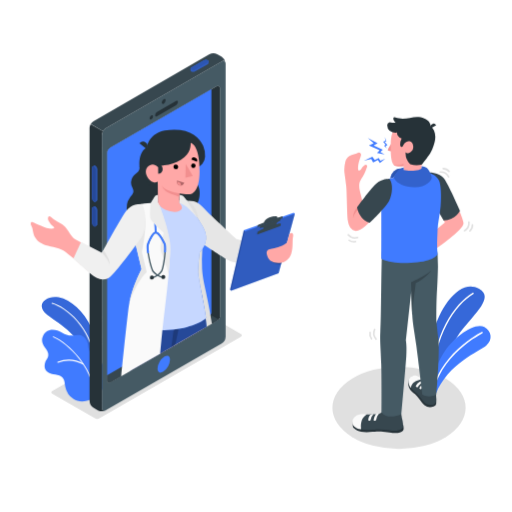
t = 0.00 s
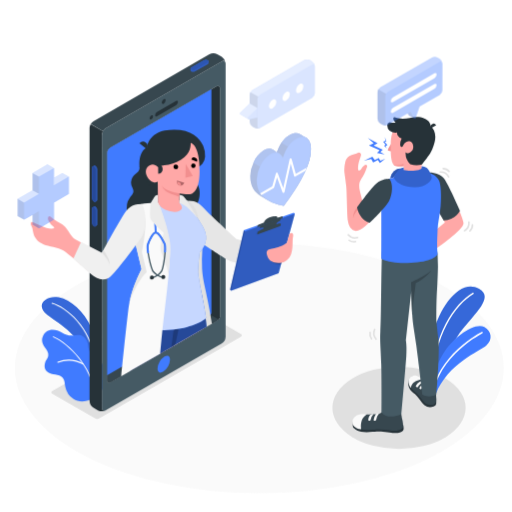
t = 0.67 s
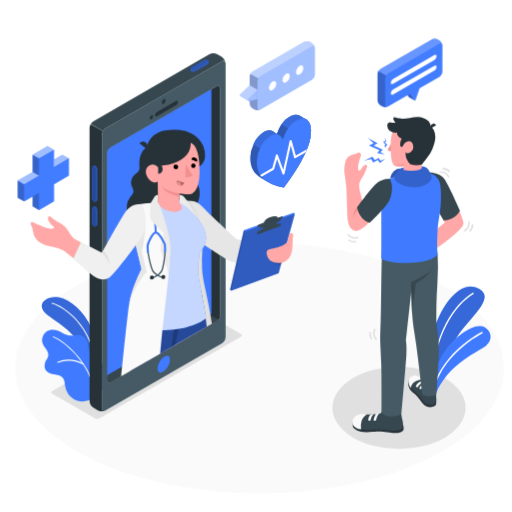
t = 1.33 s
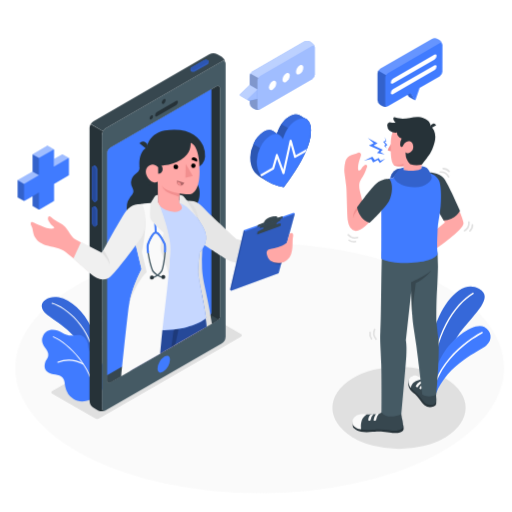
t = 2.00 s
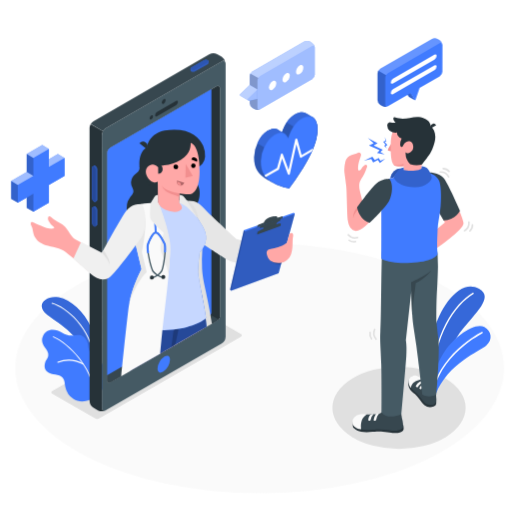
t = 2.67 s
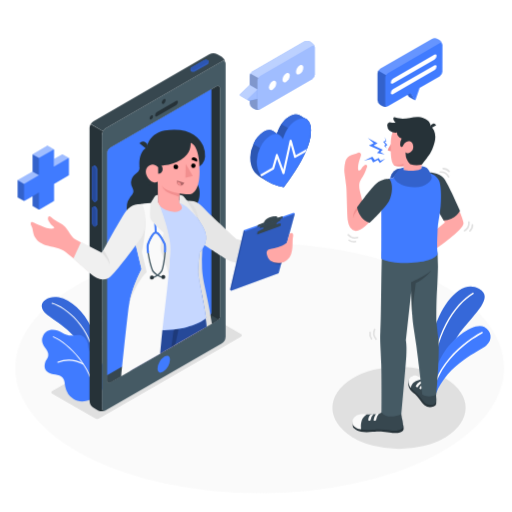
t = 3.33 s

The animated SVG that drew these frames (rendered in a browser with its animation timeline set to each time). Animation: 3 CSS @keyframes rules; one cycle of 4.00 s, repeats indefinitely.

<svg class="animated" id="freepik_stories-online-doctor" xmlns="http://www.w3.org/2000/svg" viewBox="0 0 500 500" version="1.1" xmlns:xlink="http://www.w3.org/1999/xlink" xmlns:svgjs="http://svgjs.com/svgjs"><style>svg#freepik_stories-online-doctor:not(.animated) .animable {opacity: 0;}svg#freepik_stories-online-doctor.animated #freepik--Floor--inject-7 {animation: 1s 1 forwards cubic-bezier(.36,-0.01,.5,1.38) slideLeft;animation-delay: 0s;}svg#freepik_stories-online-doctor.animated #freepik--Icons--inject-7 {animation: 2s 1 forwards cubic-bezier(.36,-0.01,.5,1.38) slideUp,1.5s Infinite  linear heartbeat;animation-delay: 0s,2s;}svg#freepik_stories-online-doctor.animated #freepik--speech-bubbles--inject-7 {animation: 2s 1 forwards cubic-bezier(.36,-0.01,.5,1.38) slideUp;animation-delay: 0s;}            @keyframes slideLeft {                0% {                    opacity: 0;                    transform: translateX(-30px);                }                100% {                    opacity: 1;                    transform: translateX(0);                }            }                    @keyframes slideUp {                0% {                    opacity: 0;                    transform: translateY(30px);                }                100% {                    opacity: 1;                    transform: inherit;                }            }                    @keyframes heartbeat {                0% {                    transform: scale(1);                }                10% {                    transform: scale(1.1);                }                30% {                    transform: scale(1);                }                40% {                    transform: scale(1);                }                50% {                    transform: scale(1.1);                }                60% {                    transform: scale(1);                }                100% {                    transform: scale(1);                }            }        </style><g id="freepik--Floor--inject-7" class="animable animator-active" style="transform-origin: 253.55px 359.49px;"><ellipse id="freepik--floor--inject-7" cx="253.55" cy="359.49" rx="238.68" ry="122.19" style="fill: rgb(250, 250, 250); transform-origin: 253.55px 359.49px;" class="animable"></ellipse></g><g id="freepik--Shadows--inject-7" class="animable" style="transform-origin: 252.36px 369.95px;"><ellipse id="freepik--Shadow--inject-7" cx="389.62" cy="398.2" rx="65.03" ry="40.17" style="fill: rgb(224, 224, 224); transform-origin: 389.62px 398.2px;" class="animable"></ellipse><path id="freepik--shadow--inject-7" d="M235.25,326.12l-41.67-24.05a4.9,4.9,0,0,0-4.47,0L51,381.82a1.36,1.36,0,0,0,0,2.58l41.66,24.06a5,5,0,0,0,4.47,0l12.31-7.11L222.93,336l12.33-7.25A1.38,1.38,0,0,0,235.25,326.12Z" style="fill: rgb(224, 224, 224); transform-origin: 143.144px 355.259px;" class="animable"></path></g><g id="freepik--Plants--inject-7" class="animable" style="transform-origin: 259.922px 335.838px;"><g id="freepik--plants--inject-7" class="animable" style="transform-origin: 447.622px 332.217px;"><path d="M422.57,383.26l-6.44-3.42s.63-31.44,7.15-55.79c6.68-24.93,26.12-52.47,44.49-42.15s-14.28,31.53-24.1,52S422.57,383.26,422.57,383.26Z" style="fill: rgb(64, 123, 255); transform-origin: 444.704px 331.467px;" id="eleloqo8yvk1q" class="animable"></path><g id="el7pukxx7w99o"><path d="M422.57,383.26l-6.44-3.42s.63-31.44,7.15-55.79c6.68-24.93,26.12-52.47,44.49-42.15s-14.28,31.53-24.1,52S422.57,383.26,422.57,383.26Z" style="opacity: 0.15; transform-origin: 444.704px 331.467px;" class="animable"></path></g><path d="M421.72,375.8h0a.65.65,0,0,1-.63-.67c1.38-48.79,22.71-78.58,40.56-89.26a.65.65,0,0,1,.67,1.12c-17.57,10.51-38.56,39.91-39.93,88.17A.65.65,0,0,1,421.72,375.8Z" style="fill: rgb(255, 255, 255); transform-origin: 441.864px 330.789px;" id="elestqovek6z" class="animable"></path><path d="M425.48,384.76l-5.75-2.95s.71-15.44,12.54-35.56c10.5-17.87,31.78-31.87,40.72-26.88,6.94,3.86,8.54,12.32,1.89,17.95S437.53,354.76,425.48,384.76Z" style="fill: rgb(64, 123, 255); transform-origin: 449.422px 351.555px;" id="eleb9l0vyme2b" class="animable"></path><path d="M423.17,379.83c1,.2,1.35-2.27,1.55-2.9.38-1.18.78-2.34,1.22-3.5a69.71,69.71,0,0,1,2.93-6.62A79.49,79.49,0,0,1,436.22,355a95.07,95.07,0,0,1,8.51-9.86,111.82,111.82,0,0,1,8.7-7.88c2.54-2.08,5.18-4.05,7.89-5.9,2-1.36,4-2.66,6.09-3.88,1.09-.64,2.18-1.27,3.31-1.85l.32-.16a.75.75,0,0,0-.66-1.35c-.7.34-1.37.72-2,1.1-1.76,1-3.48,2-5.17,3.12q-3.76,2.43-7.34,5.14-4.44,3.36-8.53,7.13a100.37,100.37,0,0,0-8.76,9.1,85.87,85.87,0,0,0-8,11.05,73.71,73.71,0,0,0-6.3,13q-.47,1.31-.9,2.61a7.68,7.68,0,0,0-.75,2.76.83.83,0,0,0,.51.7Z" style="fill: rgb(255, 255, 255); transform-origin: 447.046px 351.943px;" id="el7g5asvnv72w" class="animable"></path></g><g id="freepik--plants--inject-7" class="animable" style="transform-origin: 72.1801px 340.946px;"><path d="M96.84,355.84S97,336.23,89.29,320s-19.77-27.21-32-29.72-23.51,7.59-11.31,17,34.61,20.3,41.77,50.78Z" style="fill: rgb(64, 123, 255); transform-origin: 68.7853px 323.976px;" id="elj9he1y1e6dk" class="animable"></path><g id="ellx3h2qck3b"><path d="M96.84,355.84S97,336.23,89.29,320s-19.77-27.21-32-29.72-23.51,7.59-11.31,17,34.61,20.3,41.77,50.78Z" style="opacity: 0.15; transform-origin: 68.7853px 323.976px;" class="animable"></path></g><path d="M91.74,352.45a.5.5,0,0,1-.5-.47c-1.88-31.39-27.74-51.8-40.52-55.28a.5.5,0,0,1-.35-.61.51.51,0,0,1,.62-.36c13,3.55,39.34,24.3,41.25,56.19a.52.52,0,0,1-.47.53Z" style="fill: rgb(255, 255, 255); transform-origin: 71.2967px 324.082px;" id="el8rvv692ogai" class="animable"></path><path d="M98.42,382.76a24.09,24.09,0,0,0,4-22.5A18.62,18.62,0,0,0,99,354c-1.23-1.45-3-2.2-4.44-3.41-3.1-2.57-6.7-5.3-7.82-9.38-.9-3.25-.71-6.33-2.51-9.38a9.46,9.46,0,0,0-4.78-4.2c-2.65-1-5.57-.34-8.37,0-4,.45-7-.93-10.46-2.77-3.81-2-8.26-3.58-12.39-2.35a10,10,0,0,0-6.4,13.41c.92,2.24,2.62,4.06,3.87,6.14s1.91,4.46,1,6.73c-.7,1.68-2,3-2.52,4.71C42.7,358,43.53,362,48,364.32c4.67,2.39,12,.59,14.34,6.46.88,2.23.91,4.7,1.39,7.05a19,19,0,0,0,7.69,11.68c5.37,3.73,12.66,2.82,18.23.22A24.52,24.52,0,0,0,98.42,382.76Z" style="fill: rgb(64, 123, 255); transform-origin: 72.3502px 357.039px;" id="ellk7qnvedvyk" class="animable"></path><path d="M56.32,354.36a.51.51,0,0,0,.32-.05A28.61,28.61,0,0,1,81,356.07a.54.54,0,0,0,.73-.22.53.53,0,0,0-.21-.73,29.67,29.67,0,0,0-25.29-1.78.54.54,0,0,0,.14,1Z" style="fill: rgb(255, 255, 255); transform-origin: 68.8747px 353.727px;" id="elzx367nltw08" class="animable"></path><path d="M91.24,382.93a.5.5,0,0,1-.51-.48c-.93-22.6-23.62-46.5-38.83-53a.5.5,0,0,1-.27-.66.51.51,0,0,1,.67-.26c15.45,6.62,38.49,30.92,39.44,53.9a.51.51,0,0,1-.49.53Z" style="fill: rgb(255, 255, 255); transform-origin: 71.6649px 355.724px;" id="elfslzkldgecj" class="animable"></path></g></g><g id="freepik--Device--inject-7" class="animable" style="transform-origin: 158.932px 226.879px;"><g id="freepik--Mobile--inject-7" class="animable" style="transform-origin: 153.865px 226.879px;"><path d="M216.48,60,103.3,125.32A8.47,8.47,0,0,0,99.47,132V398.53c0,2.44,1.72,3.43,3.83,2.2l113.18-65.34a8.51,8.51,0,0,0,3.83-6.64V62.18C220.31,59.74,218.59,58.74,216.48,60ZM214.8,309c0,2.09-1.47,3.42-3.28,4.46L107.88,373.32c-1.8,1-3.28.2-3.28-1.9V149.77h0a6.52,6.52,0,0,1,3.27-5.65L211.51,84.25a2.19,2.19,0,0,1,3.29,1.89h0Z" style="fill: rgb(69, 90, 100); transform-origin: 159.89px 230.356px;" id="elwk7pjghopkn" class="animable"></path><path d="M214.8,309c0,2.09-1.47,3.42-3.28,4.46L107.88,373.32c-1.8,1-3.28.2-3.28-1.9V149.77h0a6.52,6.52,0,0,1,3.27-5.65L211.51,84.25a2.19,2.19,0,0,1,3.29,1.89h0Z" style="fill: rgb(38, 50, 56); transform-origin: 159.7px 228.851px;" id="eltv09f64xtv" class="animable"></path><path d="M107.88,373.32l103.64-59.84a9.4,9.4,0,0,0,2-1.45L104.6,250.69V371.42C104.6,373.52,106.08,374.36,107.88,373.32Z" style="fill: rgb(55, 71, 79); transform-origin: 159.06px 312.228px;" id="el62gvrf8soli" class="animable"></path><path d="M206.41,305.11V87.2l-98.54,56.92a6.52,6.52,0,0,0-3.27,5.65V366.46l98.53-56.89C204.94,308.53,206.41,307.2,206.41,305.11Z" style="fill: rgb(64, 123, 255); transform-origin: 155.505px 226.83px;" id="el9908wxc1tz" class="animable"></path><path d="M102.82,401a8.57,8.57,0,0,1-7.18-.24l-4.38-2.53a8.44,8.44,0,0,1-3.84-6.63V125a7.34,7.34,0,0,1,.66-2.86c.14-.31.29-.61.46-.92a0,0,0,0,0,0,0l12,7h0a11.13,11.13,0,0,0-.66,1.4,7.08,7.08,0,0,0-.47,2.37V398.53C99.47,400.78,100.93,401.8,102.82,401Z" style="fill: rgb(38, 50, 56); transform-origin: 95.12px 261.447px;" id="elchqlmvfz7nh" class="animable"></path><path d="M163.27,347.3h0c2.45,0,2.71,2.75,2.71,3.93a15.31,15.31,0,0,1-6.83,11.82,5.43,5.43,0,0,1-2.64.84c-2.45,0-2.71-2.75-2.71-3.93a15.36,15.36,0,0,1,6.82-11.83,5.58,5.58,0,0,1,2.65-.83" style="fill: rgb(64, 123, 255); transform-origin: 159.89px 355.595px;" id="elkc9nonnae5" class="animable"></path><path d="M159.81,96.91c1-.6,1.87-.12,1.87,1.08a4.15,4.15,0,0,1-1.87,3.24c-1,.59-1.88.11-1.88-1.08A4.11,4.11,0,0,1,159.81,96.91Z" style="fill: rgb(38, 50, 56); transform-origin: 159.805px 99.0669px;" id="el2a0mgez7bdv" class="animable"></path><path d="M147.73,112.7c.92-.53,1.66-.1,1.66,1a3.65,3.65,0,0,1-1.66,2.87c-.92.53-1.66.1-1.66-1A3.67,3.67,0,0,1,147.73,112.7Z" style="fill: rgb(38, 50, 56); transform-origin: 147.73px 114.635px;" id="elbfxx40jje4r" class="animable"></path><path d="M153.28,109.42l18.59-10.73c1-.59,1.84-.17,1.84.93a4,4,0,0,1-1.84,3.06l-18.59,10.73c-1,.59-1.84.17-1.84-.93A4,4,0,0,1,153.28,109.42Z" style="fill: rgb(38, 50, 56); transform-origin: 162.575px 106.05px;" id="el52wy1unm7of" class="animable"></path><path d="M220.27,61.57c-.28-2-1.87-2.71-3.78-1.6l-113.2,65.35a7.69,7.69,0,0,0-2.7,2.86l-12-7a7.81,7.81,0,0,1,2.71-2.84L204.43,53a8.47,8.47,0,0,1,7.66,0l4.4,2.52A8.62,8.62,0,0,1,220.27,61.57Z" style="fill: rgb(55, 71, 79); transform-origin: 154.43px 90.1323px;" id="elrr61g6laror" class="animable"></path><g id="freepik--device--inject-7" class="animable" style="transform-origin: 194.793px 64.2918px;"><g id="freepik--mobile--inject-7" class="animable" style="transform-origin: 194.793px 64.2918px;"><path d="M190.58,69.66a4.21,4.21,0,0,1-3.83.07,1.21,1.21,0,0,1-.73-1c0-.28,0-1.32,0-1.61a1.46,1.46,0,0,1,.86-1.15l12.13-7a4.26,4.26,0,0,1,3.84-.07,1.24,1.24,0,0,1,.72,1c0,.29,0,1.37,0,1.65a1.47,1.47,0,0,1-.86,1.16Z" style="fill: rgb(64, 123, 255); transform-origin: 194.795px 64.3168px;" id="elpovjdwiw09" class="animable"></path><g id="elscr97qwg2ml"><path d="M190.58,69.66a4.21,4.21,0,0,1-3.83.07,1.21,1.21,0,0,1-.73-1c0-.28,0-1.32,0-1.61a1.46,1.46,0,0,1,.86-1.15l12.13-7a4.26,4.26,0,0,1,3.84-.07,1.24,1.24,0,0,1,.72,1c0,.29,0,1.37,0,1.65a1.47,1.47,0,0,1-.86,1.16Z" style="opacity: 0.25; transform-origin: 194.795px 64.3168px;" class="animable"></path></g><path d="M190.58,68.07l12.13-7c1.1-.64,1.15-1.63.13-2.22a4.26,4.26,0,0,0-3.84.07l-12.13,7c-1.09.63-1.15,1.62-.12,2.21A4.24,4.24,0,0,0,190.58,68.07Z" style="fill: rgb(64, 123, 255); transform-origin: 194.793px 63.4923px;" id="elo40qdj7dqqe" class="animable"></path><g id="el3c8rgd91zou"><path d="M190.58,68.07l12.13-7c1.1-.64,1.15-1.63.13-2.22a4.26,4.26,0,0,0-3.84.07l-12.13,7c-1.09.63-1.15,1.62-.12,2.21A4.24,4.24,0,0,0,190.58,68.07Z" style="opacity: 0.3; transform-origin: 194.793px 63.4923px;" class="animable"></path></g></g></g><g id="freepik--device--inject-7" class="animable" style="transform-origin: 92.46px 191.41px;"><g id="freepik--mobile--inject-7" class="animable" style="transform-origin: 92.46px 191.41px;"><path d="M95,165.17a4.22,4.22,0,0,0-1.86-3.35,1.22,1.22,0,0,0-1.27-.11c-.23.14-1.15.65-1.39.8a1.46,1.46,0,0,0-.57,1.32v29.72a4.24,4.24,0,0,0,1.85,3.35A1.27,1.27,0,0,0,93,197c.26-.13,1.19-.67,1.44-.82a1.46,1.46,0,0,0,.57-1.32Z" style="fill: rgb(64, 123, 255); transform-origin: 92.46px 179.349px;" id="elm211vp069dj" class="animable"></path><g id="elelatmqyaaf"><path d="M95,165.17a4.22,4.22,0,0,0-1.86-3.35,1.22,1.22,0,0,0-1.27-.11c-.23.14-1.15.65-1.39.8a1.46,1.46,0,0,0-.57,1.32v29.72a4.24,4.24,0,0,0,1.85,3.35A1.27,1.27,0,0,0,93,197c.26-.13,1.19-.67,1.44-.82a1.46,1.46,0,0,0,.57-1.32Z" style="opacity: 0.3; transform-origin: 92.46px 179.349px;" class="animable"></path></g><path d="M93.62,166v29.72c0,1.26-.83,1.8-1.86,1.21a4.24,4.24,0,0,1-1.85-3.35V163.83c0-1.27.83-1.81,1.85-1.22A4.24,4.24,0,0,1,93.62,166Z" style="fill: rgb(64, 123, 255); transform-origin: 91.765px 179.77px;" id="el0prj2536vonc" class="animable"></path><g id="ela9cd4239oh"><path d="M93.62,166v29.72c0,1.26-.83,1.8-1.86,1.21a4.24,4.24,0,0,1-1.85-3.35V163.83c0-1.27.83-1.81,1.85-1.22A4.24,4.24,0,0,1,93.62,166Z" style="opacity: 0.4; transform-origin: 91.765px 179.77px;" class="animable"></path></g><path d="M95,205a4.22,4.22,0,0,0-1.86-3.35,1.22,1.22,0,0,0-1.27-.11c-.23.14-1.15.65-1.39.8a1.46,1.46,0,0,0-.57,1.32v14A4.24,4.24,0,0,0,91.76,221a1.22,1.22,0,0,0,1.23.13c.26-.13,1.19-.67,1.44-.82A1.45,1.45,0,0,0,95,219Z" style="fill: rgb(64, 123, 255); transform-origin: 92.4548px 211.325px;" id="el7i25ncjd5dt" class="animable"></path><g id="el3l0q9rodspi"><path d="M95,205a4.22,4.22,0,0,0-1.86-3.35,1.22,1.22,0,0,0-1.27-.11c-.23.14-1.15.65-1.39.8a1.46,1.46,0,0,0-.57,1.32v14A4.24,4.24,0,0,0,91.76,221a1.22,1.22,0,0,0,1.23.13c.26-.13,1.19-.67,1.44-.82A1.45,1.45,0,0,0,95,219Z" style="opacity: 0.3; transform-origin: 92.4548px 211.325px;" class="animable"></path></g><path d="M93.62,205.75v14c0,1.26-.83,1.81-1.86,1.21a4.24,4.24,0,0,1-1.85-3.35v-14c0-1.26.83-1.81,1.85-1.22A4.26,4.26,0,0,1,93.62,205.75Z" style="fill: rgb(64, 123, 255); transform-origin: 91.765px 211.678px;" id="elmos1mb082br" class="animable"></path><g id="elkil8nf8mdg"><path d="M93.62,205.75v14c0,1.26-.83,1.81-1.86,1.21a4.24,4.24,0,0,1-1.85-3.35v-14c0-1.26.83-1.81,1.85-1.22A4.26,4.26,0,0,1,93.62,205.75Z" style="opacity: 0.4; transform-origin: 91.765px 211.678px;" class="animable"></path></g></g></g></g><g id="freepik--Doctor--inject-7" class="animable" style="transform-origin: 158.932px 246.968px;"><path d="M128.14,180.19a10.5,10.5,0,0,0,.4,1.43c.65,1.76,1.82,3.42,1.72,5.3-.11,2.12-1.78,3.76-3.06,5.45a17.58,17.58,0,0,0-2.66,15.8,34.78,34.78,0,0,0,5.06,9l4.83,6.85a16.46,16.46,0,0,0,5.46,4.61,31.34,31.34,0,0,0,13.54,4,36,36,0,0,0,22.16-5.81c6.95-4.6,3.89-16.4,11-20.71,8.6-5.2,12.7-23.26,2.16-30.8,0,0,1.7-11.06-1.42-13.88a19.36,19.36,0,0,0-11-4.46c-5.58-.58-11.17.51-16.74.49a131.19,131.19,0,0,0-17.15,1.07c-2,.27-4.82,1-5.9,2.95a4.38,4.38,0,0,0-.24,2.41,5.57,5.57,0,0,1-1.3,3.51c-1.24,1.5-3,2.51-4.32,3.92A10.22,10.22,0,0,0,128.14,180.19Z" style="fill: rgb(38, 50, 56); transform-origin: 159.378px 194.756px;" id="ela5ap9cgerwi" class="animable"></path><path d="M183.64,196.15c9,.25,10.17,2.17,18.23,10.15,6.7,6.63,28.9,27.12,28.9,27.12l26.6,7.08-6.28,16.23s-6-.25-18-.26c-7.37,0-9.93-1.65-17.35-6.6-3.78-2.53-25.11-16.49-25.11-16.49Z" style="fill: rgb(230, 230, 230); transform-origin: 220.505px 226.44px;" id="el3kr4r4e02gk" class="animable"></path><polygon points="286.8 207.68 238.05 224.86 224.61 282.86 225.7 284.02 272.05 266.73 287.88 208.84 286.8 207.68" style="fill: rgb(64, 123, 255); transform-origin: 256.245px 245.85px;" id="elrn2xgelv93e" class="animable"></polygon><g id="els4p23qeu9gh"><polygon points="239.13 226.02 225.7 284.02 224.61 282.86 238.05 224.86 239.13 226.02" style="opacity: 0.35; transform-origin: 231.87px 254.44px;" class="animable"></polygon></g><g id="elfelj5bb2w4d"><polygon points="287.88 208.84 239.13 226.02 225.7 284.02 272.05 266.73 287.88 208.84" style="opacity: 0.25; transform-origin: 256.79px 246.43px;" class="animable"></polygon></g><g id="eljjnj6r8dxv8"><g style="opacity: 0.2; transform-origin: 270.055px 256.487px;" class="animable"><path d="M264.8,254.93c.45,1.14,4.19,3.65,9.6,3.2l.91-3.34Z" id="elsexmabywpli" class="animable" style="transform-origin: 270.055px 256.487px;"></path></g></g><g id="eltzxzi2c3v8d"><g style="opacity: 0.1; transform-origin: 262.051px 223.509px;" class="animable"><path d="M273.2,220.72l.4-1.95c.22-1.07-2.64-.51-6.39,1.26l-8.8,2.66c-3.75,1.77-7.29,3.09-7.52,4.16l-.4,1.94Z" id="el5q1ktnouqn7" class="animable" style="transform-origin: 262.051px 223.509px;"></path></g></g><path d="M276.1,211.92c.14-.67-1-.53-2.53-.12l-2.81.95s1.15-2.82-5.5-1c-7.31,2-7.47,5.63-7.47,5.63a31.44,31.44,0,0,1-3.51,1.28c-2.43.79-2.69,1.26-2.89,1.94l-.36,1.23,24.85-8.74S276,212.59,276.1,211.92Z" style="fill: rgb(55, 71, 79); transform-origin: 263.571px 216.484px;" id="eld7ykupkz4md" class="animable"></path><path d="M273.48,215.65c-2.3,1-3.25,1.55-3.6,3.21-.39,1.89-.47,2.68-.47,2.68l-12.94,5.1s.7-2.79.87-3.72-1.54-.93-3.78.1l.53-2.32,20.13-7.47Z" style="fill: rgb(55, 71, 79); transform-origin: 263.89px 219.935px;" id="elsdn1pka11hk" class="animable"></path><path d="M273.86,220.75s.19-.87.41-1.95-2.64-.51-6.39,1.26l-8.8,2.66c-3.75,1.77-7.3,3.09-7.52,4.16l-.4,2Z" style="fill: rgb(55, 71, 79); transform-origin: 262.721px 223.566px;" id="elfdf6qxqio6" class="animable"></path><path d="M282.46,228.68s-1.73,6.36-2.19,8-8.44,5.29-12.43,5.79c-7.64.95-8.51,2.6-6.68,8,1.7,5,6.67,6.9,13.57,6.09,3.24-.38,7.71-3.25,9.47-8.26,2.24-6.4,1-13.23,1.93-17S284.4,226.45,282.46,228.68Z" style="fill: rgb(255, 168, 167); transform-origin: 273.334px 242.134px;" id="elpofb2m5wxke" class="animable"></path><path d="M206.92,316.14l-5.17,3-2.17,1.25-28.44,16.41L167.26,339l-6.55,3.78,2-20.41,3.82-39.52,0-.41.18-1.77,5-51.67,2.19-22.61.77-8.11.26-2.62.14,0a13.21,13.21,0,0,1,7.08,0,9.39,9.39,0,0,1,1.5.6c3,1.49,5,4.39,6.66,7.44a23.29,23.29,0,0,1,1.1,2.29,51.09,51.09,0,0,1,2.84,9.18h0c1.31,5.8,3,11.73,3.67,21.08a37.4,37.4,0,0,1-.38,7.2s0,0,0,0a160,160,0,0,0-.23,18.94C198.15,276.69,201.75,283.17,206.92,316.14Z" style="fill: rgb(224, 224, 224); transform-origin: 183.815px 268.978px;" id="ele96q36u3ba" class="animable"></path><path d="M199.58,320.37l-28.44,16.41L167.26,339l-6.55,3.78-4.51,2.6-27.38,15.8c.29-11,.42-22.93.16-34.2-.08-3.77-.11-7.62.05-11.56.52-13.68,3.12-28.35,12.44-43.79l.43-.78C143,277.38,153,281.62,162,282.62l1,.09c1.13.11,2.3.16,3.51.16h.76c7.61-.07,16.62-1.86,27-5.37,1,5.8,2,13.41,3.07,22.31q.72,6,1.46,12.79h0C199,315.13,199.31,317.72,199.58,320.37Z" style="fill: rgb(255, 168, 167); transform-origin: 164.2px 316.015px;" id="elhmon9tqj8l9" class="animable"></path><path d="M201.75,319.12l-2.17,1.25-28.44,16.41L167.26,339l-6.55,3.78-4.51,2.6-27.38,15.8-3,1.73c.15-11.84.25-23.44.24-30.72,0-6.77.15-12.79.52-18.13.73-10.54,2.25-18.47,4.79-24.47a129,129,0,0,1,10.54-18.85s2.5,8.44,21.2,9.77h.12q1.65.12,3.48.15l1.42,0c23.28,0,25.85-5.87,25.85-5.87A244.28,244.28,0,0,1,199.37,301q.74,4.68,1.43,10C201.14,313.6,201.46,316.3,201.75,319.12Z" style="fill: rgb(64, 123, 255); transform-origin: 163.785px 316.825px;" id="el2dz0h4d6c1c" class="animable"></path><g id="ela6tif4uvr8p"><path d="M201.75,319.12l-2.17,1.25-28.44,16.41L167.26,339l-6.55,3.78-4.51,2.6-27.38,15.8-3,1.73c.15-11.84.25-23.44.24-30.72,0-6.77.15-12.79.52-18.13.73-10.54,2.25-18.47,4.79-24.47a129,129,0,0,1,10.54-18.85s2.5,8.44,21.2,9.77h.12q1.65.12,3.48.15l1.42,0c23.28,0,25.85-5.87,25.85-5.87A244.28,244.28,0,0,1,199.37,301q.74,4.68,1.43,10C201.14,313.6,201.46,316.3,201.75,319.12Z" style="opacity: 0.4; transform-origin: 163.785px 316.825px;" class="animable"></path></g><g id="elo7epr5asyic"><path d="M188.4,305.85s-2.6,8.26-13.54,12.89l-.52,2.53-3.2,15.51L167.26,339l2.32-17.11,1-7.44A29.15,29.15,0,0,0,188.4,305.85Z" style="opacity: 0.2; transform-origin: 177.83px 322.425px;" class="animable"></path></g><path d="M155.13,198.05l-11,1.16c-7.28,1.78-10.57,5-11.32,11.43-.35,3-2.16,11,.38,21,2.3,9.08,8.44,31.3,8.44,31.3S127.5,281.38,124.94,313c25.86,16.88,65.53,7.81,76.26-2.39-.9-9.66-7.07-36.17-7.84-44.78,0,0,.57-13.45,1.64-19.28,8.18-8.93,7.14-17.47,3.47-24.36-6.78-12.72-17-23.9-20.31-23.89Z" style="fill: rgb(64, 123, 255); transform-origin: 163.083px 260.219px;" id="elnsjvpgjci7i" class="animable"></path><g id="el9o9e443r4ri"><path d="M155.13,198.05l-11,1.16c-7.28,1.78-10.57,5-11.32,11.43-.35,3-2.16,11,.38,21,2.3,9.08,8.44,31.3,8.44,31.3S127.5,281.38,124.94,313c25.86,16.88,65.53,7.81,76.26-2.39-.9-9.66-7.07-36.17-7.84-44.78,0,0,.57-13.45,1.64-19.28,8.18-8.93,7.14-17.47,3.47-24.36-6.78-12.72-17-23.9-20.31-23.89Z" style="fill: rgb(255, 255, 255); opacity: 0.7; transform-origin: 163.083px 260.219px;" class="animable"></path></g><path d="M164.66,266.9c0,.2,0,.38,0,.53l0,.26a1.62,1.62,0,0,1,0,.25v0c-.38,4-.83,8.25-1.31,12.58,0,0,0,0,0,.06-.07.7-.15,1.4-.23,2.11-1.47,13.05-3.22,27-4.57,39.7-.33,3.08-.63,6.08-.9,9-.42,4.37-.87,9.16-1.33,14l-27.38,15.8-3,1.73-7.65,4.41c1.54-15.15,5.13-50.25,7.13-66.09.23-1.79.53-3.58.87-5.36l.27-1.3.12-.53c.13-.6.26-1.18.4-1.77s.27-1.09.4-1.62c.31-1.21.64-2.4,1-3.56.17-.56.33-1.12.51-1.67s.33-1.1.51-1.64c.36-1.08.71-2.14,1.08-3.17a.14.14,0,0,1,0-.06c.17-.49.35-1,.53-1.46.24-.68.49-1.34.74-2l.3-.79c.15-.36.28-.71.42-1.06.49-1.23,1-2.4,1.45-3.49.1-.24.21-.48.31-.71s.26-.57.38-.85c.3-.7.6-1.35.89-2,.12-.28.25-.55.37-.81s.29-.6.42-.88l.19-.4.2-.39a.37.37,0,0,1,.07-.14,1.36,1.36,0,0,1,.1-.21.84.84,0,0,0,.06-.14,3.61,3.61,0,0,0,.22-.44l.67-1.3c0-.07.07-.12.09-.18l.26-.48v0l-8.32-34.5-4.14-17.14,0-.28h0c.19-1.52,1.46-8.69,8.78-10.87a61,61,0,0,1,12.63-1.88c1.64-.1,3.12-.14,4.33-.17l1.91,0h1.15a.31.31,0,0,1,0,.07c.06.15.23.6.49,1.3l0,0a1.74,1.74,0,0,0,.12.34.43.43,0,0,1,0,.05c1.8,4.94,6.85,19.32,9.36,31.81.44,2.16.8,4.27,1.06,6.27C166.37,244.08,165.82,254.54,164.66,266.9Z" style="fill: rgb(250, 250, 250); transform-origin: 142.127px 282.66px;" id="el1calddkbud" class="animable"></path><path d="M138.52,246.31s1-4.93,2.47-15.58c1.71-12.28,1.1-18.35-.75-22.23l-10.43,19.89,8.32,34.5v0s-8.55,15.66-12,33h0c8.18-23.11,17.13-30,17.13-30Z" style="fill: rgb(230, 230, 230); transform-origin: 134.695px 252.195px;" id="ellivs181buc" class="animable"></path><path d="M175.06,190.35c3.24,0,3.62.54,6.41,4.28,1.66,2.23,12.17,19.58,12.17,19.58s-8.36-11-14.67-14.34a14.09,14.09,0,0,0-3.9-1.56Z" style="fill: rgb(235, 235, 235); transform-origin: 184.35px 202.28px;" id="ele0j6uub89ps" class="animable"></path><path d="M151.1,227.22c0-1-.1-3.16-.27-5.88C150,208,149.6,196,154.1,195l.39,1.84c-3.28.71-2.2,17.88-1.79,24.34.18,2.78.32,5,.27,6.08Z" style="fill: rgb(64, 123, 255); transform-origin: 152.399px 211.13px;" id="elygopyieffr8" class="animable"></path><path d="M136.1,139.88l7,5.73a4.25,4.25,0,0,0-.59-6.15A4.68,4.68,0,0,0,136.1,139.88Z" style="fill: rgb(38, 50, 56); transform-origin: 140.125px 141.998px;" id="el2acj2qfpsvr" class="animable"></path><path d="M154.38,191.2c0-4.39-10.23-11-15.51-20.23s-2.64-24.41,4.6-26.74c.06,0,.26-1.95.29-2.09a17.22,17.22,0,0,1,2-5c2.95-5.08,9.2-9,15-9.82,22.93-3.34,33.47,5.57,37.68,15.37a23.87,23.87,0,0,1,1.78,10.42,12,12,0,0,1-9.28,11.15Z" style="fill: rgb(38, 50, 56); transform-origin: 168.173px 158.903px;" id="elghe3hn6y358" class="animable"></path><path d="M186.19,139.41c4.49,2,8.76,8.83,8.69,28.05-.06,16.3-5.06,20.42-7.58,21.63s-7.45.59-12.24-.14v9.36s3.59,3.53,2.33,5.75-5.91,4.1-13.14,1.83c-8.19-2.57-10.06-8-10.06-8L154,177.35s-2.75,2.89-7.6-1.35c-4-3.51-5.44-9.52-2.43-12.82s6.87-3.56,10.35.13l2.5-1.32c4.46-.52,11-1.27,15.82-3.7C185,152,186.28,145.18,186.19,139.41Z" style="fill: rgb(255, 168, 167); transform-origin: 168.621px 173.165px;" id="elpu647xqr1y" class="animable"></path><path d="M154.39,160.65l.06,9a4.24,4.24,0,0,0,4.35-4.38A4.67,4.67,0,0,0,154.39,160.65Z" style="fill: rgb(38, 50, 56); transform-origin: 156.596px 165.151px;" id="eliq2skodtsma" class="animable"></path><path d="M186.61,161.93a2.16,2.16,0,1,0,2.24-2.18A2.19,2.19,0,0,0,186.61,161.93Z" id="elxl874ufm3kl" class="animable" style="transform-origin: 188.77px 161.909px;"></path><path d="M169.36,162.89a2.36,2.36,0,0,0,2.23,2.49A2.39,2.39,0,0,0,174,163a2.32,2.32,0,1,0-4.64-.15Z" id="elrg8cux38i0e" class="animable" style="transform-origin: 171.679px 162.991px;"></path><path d="M192.33,157.9l-5.57-2.21a2.88,2.88,0,0,1,3.86-1.71A3.1,3.1,0,0,1,192.33,157.9Z" id="ell93a3ncsipd" class="animable" style="transform-origin: 189.639px 155.823px;"></path><polygon points="181.33 160.17 181.05 173.51 188.22 171.92 181.33 160.17" style="fill: rgb(242, 143, 143); transform-origin: 184.635px 166.84px;" id="elm3v0ag5mc9n" class="animable"></polygon><path d="M172.88,176.23l7,2.17a3.56,3.56,0,0,1-4.46,2.68A4,4,0,0,1,172.88,176.23Z" style="fill: rgb(177, 102, 104); transform-origin: 176.307px 178.724px;" id="el9q8celqah97" class="animable"></path><path d="M176.75,181.2a3.69,3.69,0,0,0-3.69-3.66,2.85,2.85,0,0,0-.29,0,3.9,3.9,0,0,0,2.63,3.51A3.29,3.29,0,0,0,176.75,181.2Z" style="fill: rgb(242, 143, 143); transform-origin: 174.76px 179.376px;" id="elvnb0stti7nh" class="animable"></path><path d="M175.06,189c-5.05-.6-15.46-3.5-17.15-7.73a11.12,11.12,0,0,0,3.73,5.37c3.14,2.7,13.42,5.51,13.42,5.51Z" style="fill: rgb(242, 143, 143); transform-origin: 166.485px 186.71px;" id="elda063wqutmf" class="animable"></path><path d="M154.14,190.4c-1.32-.27-2.49.31-3.57,2.13s-3.45,5.7-3.45,5.7-1.23,12.79,0,16c1.06,2.76,12.75,13.11,12.75,13.11s-3.05,11.49-3.16,15.26,7,18.08,7.86,25.4c0,0,2.53-23,1.44-31.29-1.88-14.37-8.62-32.93-11.8-38.83Z" style="fill: rgb(235, 235, 235); transform-origin: 156.428px 229.169px;" id="els3ppqunc6lf" class="animable"></path><path d="M161.29,238a40,40,0,0,0-2.75-5.37h0c-1.66-2.75-3.71-5.39-5.56-6.07a2.56,2.56,0,0,0-.88-.18H152a2.42,2.42,0,0,0-.88.22c-1.46.65-3,2.64-4.25,4.93a40.85,40.85,0,0,0-3.15,7.22c-.48,1.55-.27,4.84.3,8.6,1.12,7.3,3.61,16.42,5,18.22a16,16,0,0,0,3.57,3.25,11.83,11.83,0,0,1-2.65,1.31,4.79,4.79,0,0,1-1.65.29l0,1.31h.16a6,6,0,0,0,1.75-.29,13.47,13.47,0,0,0,3.67-1.85,13.49,13.49,0,0,0,3.81,1.54,5.61,5.61,0,0,0,1.93.12l-.16-1.3a5.19,5.19,0,0,1-1.67-.13,12,12,0,0,1-2.76-1.1,16.39,16.39,0,0,0,3.3-3.54c.78-1.19,1.74-5.29,2.46-10,.44-2.81.8-5.83,1-8.58C162,242.76,161.9,239.47,161.29,238Zm-4.13,26.46a15.22,15.22,0,0,1-3.41,3.53,15,15,0,0,1-3.7-3.23c-1.3-1.69-3.7-10.59-4.78-17.61-.55-3.55-.75-6.62-.31-8a38,38,0,0,1,3.22-7.28c1.38-2.38,2.85-4.13,3.87-4.17h0c1.21,0,3.17,2.19,5,5,.37.55.72,1.15,1.06,1.75a37.35,37.35,0,0,1,2,4c.55,1.36.61,4.43.36,8-.14,2-.36,4.09-.64,6.17C159.07,258.05,158,263.14,157.16,264.43Z" style="fill: rgb(69, 90, 100); transform-origin: 152.67px 249.055px;" id="eleuerjt0qe2w" class="animable"></path><path d="M161.4,270.48a1.93,1.93,0,1,1-2-1.85A1.93,1.93,0,0,1,161.4,270.48Z" style="fill: rgb(38, 50, 56); transform-origin: 159.472px 270.559px;" id="el8mjgua2ucbu" class="animable"></path><path d="M150.19,271a1.93,1.93,0,1,1-2-1.84A1.92,1.92,0,0,1,150.19,271Z" style="fill: rgb(38, 50, 56); transform-origin: 148.262px 271.088px;" id="elhve3wcd2e6j" class="animable"></path><path d="M161.62,246.58l-1.11-.08a.44.44,0,0,1-.4-.46c.23-3.67.11-6.37-.34-7.45-1.94-4.74-6-10.68-7.71-10.61s-5.25,6.34-6.79,11.22c-.35,1.12-.24,3.82.29,7.46a.43.43,0,0,1-.35.49l-1.1.17a.44.44,0,0,1-.49-.38c-.61-4.08-.68-6.88-.22-8.33.82-2.62,4.69-12.43,8.58-12.59s8.58,9.28,9.62,11.83c.57,1.4.74,4.2.48,8.31A.45.45,0,0,1,161.62,246.58Z" style="fill: rgb(64, 123, 255); transform-origin: 152.65px 236.671px;" id="elwzwgirv2ib" class="animable"></path><path d="M137.64,199.91c-7.32-.12-10.7,2.35-15.34,8.56-3.68,4.93-18,31.57-22.75,39.35L73.69,234c-5.23-3.61-6.92-9.31-10.23-12.64s-6.74-4-10.38-6.75-5.12-4.89-6.17-2.32,3,6.73,3.77,7.76,4.83,3.32-.44,3.4S34.54,218.07,32,217.1s-2.39,2.06-1.14,4,1.19,7.42,3.3,10.59c2.23,3.36,3.45,4.82,8.42,7,4.62,2,14.32,2.8,19.23,5.87s17.08,13.89,24.48,20.38c9.41,8.25,15.9,9.76,21.14,4.81,5.09-5.33,10.25-11.58,12.77-14.75,6.79-8.55,17.53-28,17.53-28S142.38,217,137.64,199.91Z" style="fill: rgb(255, 168, 167); transform-origin: 84.8772px 236.243px;" id="el63laxknok9i" class="animable"></path><path d="M138.65,199.18c-10.78,0-14,3.9-19.52,12.91s-19.68,34.8-19.68,34.8L79.06,236.21s-3.67,8.08-7.57,16.41c0,0,11.54,10,17,14.73s12.7,8.44,19.41,2.65c7.17-6.18,30.42-38.29,30.42-38.29C143.84,221.69,142.61,206.5,138.65,199.18Z" style="fill: rgb(240, 240, 240); transform-origin: 106.769px 236.068px;" id="elcghlw07ojg" class="animable"></path><path d="M99.45,246.89c3.33,3.92,7.36,8.33,7.18,11.8,0,0,2.28-3.08-5.73-14.43Z" style="fill: rgb(224, 224, 224); transform-origin: 103.19px 251.475px;" id="el7qkv27nd2tu" class="animable"></path></g></g><g id="freepik--Icons--inject-7" class="animable" style="transform-origin: 160.471px 158.273px;"><polygon points="60.88 150.72 52.54 155.5 52.57 145.92 46.33 142.32 31.78 150.72 31.78 167.52 17.23 175.92 17.23 192.72 23.47 196.32 31.78 191.52 31.78 201.13 38.02 204.73 52.57 196.32 52.57 179.52 67.12 171.12 67.12 154.32 60.88 150.72" style="fill: rgb(64, 123, 255); transform-origin: 42.175px 173.525px;" id="el0u67l4y9v8w" class="animable"></polygon><polygon points="23.47 179.52 23.47 196.32 38.02 187.92 38.02 204.73 52.57 196.32 52.57 179.52 67.12 171.12 67.12 154.32 52.52 162.75 52.57 145.92 38.02 154.32 38.02 171.12 23.47 179.52" style="fill: rgb(64, 123, 255); transform-origin: 45.295px 175.325px;" id="elwnd5mwb7i8" class="animable"></polygon><g id="ellhnfrbvctv"><g style="opacity: 0.2; transform-origin: 27.625px 177.725px;" class="animable"><polygon points="23.47 196.32 17.23 192.72 17.23 175.92 23.47 179.52 23.47 196.32" id="el1bi7qhmez5w" class="animable" style="transform-origin: 20.35px 186.12px;"></polygon><polygon points="38.02 154.32 31.78 150.72 31.78 167.52 38.02 171.12 38.02 154.32" id="ellwa0nmxkhha" class="animable" style="transform-origin: 34.9px 160.92px;"></polygon><polygon points="38.02 204.73 31.78 201.13 31.78 191.52 38.02 187.92 38.02 204.73" id="elu17nalrmds8" class="animable" style="transform-origin: 34.9px 196.325px;"></polygon></g></g><g id="eloaqq0grs6q"><g style="opacity: 0.5; transform-origin: 42.175px 160.92px;" class="animable"><polygon points="38.02 171.12 31.78 167.52 17.23 175.92 23.47 179.52 38.02 171.12" style="fill: rgb(255, 255, 255); transform-origin: 27.625px 173.52px;" id="ell56a7tgm8ai" class="animable"></polygon><polygon points="52.57 145.92 46.33 142.32 31.78 150.72 38.02 154.32 52.57 145.92" style="fill: rgb(255, 255, 255); transform-origin: 42.175px 148.32px;" id="elou3dfha7rvj" class="animable"></polygon><polygon points="67.12 154.32 60.88 150.72 52.54 155.5 52.52 162.75 67.12 154.32" style="fill: rgb(255, 255, 255); transform-origin: 59.82px 156.735px;" id="ele0xbinpyukp" class="animable"></polygon></g></g><g id="freepik--Heart--inject-7" class="animable" style="transform-origin: 274.041px 147.373px;"><path d="M300.2,117h0l0,0a5.72,5.72,0,0,0-.85-.61c-1.06-.63-5.86-3.39-6.11-3.54-2.54-1.62-6.56-1.26-10.14.55-5.13,2.59-9.4,8.06-12.66,17.17,0,0-3.3-2.37-4.37-3-2.65-1.45-5.75-.75-9.24,1.52-3.93,2.56-6.61,5.88-9.06,10.9l0,.09h0a32.51,32.51,0,0,0-3.4,13.7c0,10.53,4.31,15.55,9.92,19.32,1.6,1.08,5.83,3.35,6.25,3.63a35.42,35.42,0,0,0,11.07,4.84l5.53,1.29,5.53-7.67a180.36,180.36,0,0,0,11.07-17.62c5.61-10.25,10-20.29,9.92-30.78C303.58,122.3,302.29,119,300.2,117Z" style="fill: rgb(64, 123, 255); transform-origin: 274.016px 147.338px;" id="elucmdbi61g0p" class="animable"></path><g id="elf93klp6dsi"><path d="M300.2,117h0l0,0a5.72,5.72,0,0,0-.85-.61c-1.06-.63-5.86-3.39-6.11-3.54-2.54-1.62-6.56-1.26-10.14.55-5.13,2.59-9.4,8.06-12.66,17.17,0,0-3.3-2.37-4.37-3-2.65-1.45-5.75-.75-9.24,1.52-3.93,2.56-6.61,5.88-9.06,10.9l0,.09h0a32.51,32.51,0,0,0-3.4,13.7c0,10.53,4.31,15.55,9.92,19.32,1.6,1.08,5.83,3.35,6.25,3.63a35.42,35.42,0,0,0,11.07,4.84l5.53,1.29,5.53-7.67a180.36,180.36,0,0,0,11.07-17.62c5.61-10.25,10-20.29,9.92-30.78C303.58,122.3,302.29,119,300.2,117Z" style="opacity: 0.3; transform-origin: 274.016px 147.338px;" class="animable"></path></g><path d="M300.2,117h0l0,0a5.72,5.72,0,0,0-.85-.61c-1.06-.63-5.86-3.39-6.11-3.54-2.54-1.62-6.56-1.26-10.14.55-5.13,2.59-9.4,8.06-12.66,17.17,0,0-3.3-2.37-4.37-3-2.65-1.45-5.75-.75-9.24,1.52-3.93,2.56-6.61,5.88-9.06,10.9l0,.09h0c-.11.22-.2.44-.3.66l42,24.22c1.49-2.42,2.94-4.87,4.32-7.39,5.61-10.25,10-20.29,9.92-30.78C303.58,122.3,302.29,119,300.2,117Z" style="fill: rgb(64, 123, 255); transform-origin: 275.591px 138.388px;" id="elng5bjcnc73" class="animable"></path><g id="ele31uphrumln"><path d="M300.2,117h0l0,0a5.72,5.72,0,0,0-.85-.61c-1.06-.63-5.86-3.39-6.11-3.54-2.54-1.62-6.56-1.26-10.14.55-5.13,2.59-9.4,8.06-12.66,17.17,0,0-3.3-2.37-4.37-3-2.65-1.45-5.75-.75-9.24,1.52-3.93,2.56-6.61,5.88-9.06,10.9l0,.09h0c-.11.22-.2.44-.3.66l42,24.22c1.49-2.42,2.94-4.87,4.32-7.39,5.61-10.25,10-20.29,9.92-30.78C303.58,122.3,302.29,119,300.2,117Z" style="opacity: 0.15; transform-origin: 275.591px 138.388px;" class="animable"></path></g><path d="M270.41,130.53h0l5.62,7.33,9.06-10.72-10.24-5.91A46,46,0,0,0,270.41,130.53Z" style="fill: rgb(64, 123, 255); transform-origin: 277.75px 129.545px;" id="elyzay7faeyw" class="animable"></path><g id="el9ro10fyfjj"><path d="M270.41,130.53h0l5.62,7.33,9.06-10.72-10.24-5.91A46,46,0,0,0,270.41,130.53Z" style="opacity: 0.3; transform-origin: 277.75px 129.545px;" class="animable"></path></g><path d="M300.2,117h0l0,0c-2.45-2.19-6.91-2-10.85,0-5.37,2.72-9.81,8.59-13.13,18.53-3.32-6.1-7.76-6.29-13.13-2.8-3.94,2.56-6.62,5.88-9.06,10.9l-.05.09h0a32.69,32.69,0,0,0-3.39,13.71c0,10.53,4.32,15.55,9.92,19.32a35.42,35.42,0,0,0,11.07,4.84l5.53,1.29,5.53-7.67a180.36,180.36,0,0,0,11.07-17.62c5.61-10.25,10-20.29,9.92-30.78C303.58,122.3,302.29,119,300.2,117Z" style="fill: rgb(64, 123, 255); transform-origin: 277.111px 149.154px;" id="eli03r783eg3q" class="animable"></path><g id="elxwwrh9vpn1"><g style="opacity: 0.07; transform-origin: 277.051px 149.2px;" class="animable"><path d="M295.48,116a6.43,6.43,0,0,1,4.27,1.37.31.31,0,0,0,.09.11c2.06,1.88,3.21,5.22,3.22,9.38,0,10.95-5,21.58-9.85,30.52a178.18,178.18,0,0,1-11,17.56l-5.31,7.39-5.17-1.21a35.07,35.07,0,0,1-10.91-4.76c-5-3.4-9.72-8-9.68-18.88A32.27,32.27,0,0,1,254.43,144l0-.09c2.46-5.05,5.11-8.24,8.87-10.68a11.3,11.3,0,0,1,6-2.2c2.54,0,4.63,1.57,6.39,4.8a.51.51,0,0,0,.47.28h.05a.54.54,0,0,0,.46-.36c3.17-9.49,7.38-15.45,12.86-18.22a13.43,13.43,0,0,1,5.92-1.53m0-.53a13.92,13.92,0,0,0-6.16,1.58c-5.37,2.72-9.81,8.59-13.13,18.53-1.92-3.54-4.22-5.09-6.86-5.09a11.89,11.89,0,0,0-6.27,2.29c-3.94,2.56-6.62,5.88-9.06,10.9l-.05.09a32.69,32.69,0,0,0-3.39,13.71c0,10.53,4.32,15.55,9.92,19.32a35.42,35.42,0,0,0,11.07,4.84l5.53,1.29,5.53-7.67a180.36,180.36,0,0,0,11.07-17.62c5.61-10.25,10-20.29,9.92-30.78,0-4.51-1.31-7.86-3.4-9.78h0l0,0a6.93,6.93,0,0,0-4.69-1.55Z" id="elrsyw33pdzrl" class="animable" style="transform-origin: 277.051px 149.2px;"></path></g></g><path d="M299.59,145.35l-10.76,6.22-4-14.55a1,1,0,0,0-1-.75,1,1,0,0,0-1,.8l-6.23,28.46-5.24-14.34a1,1,0,0,0-2,.08l-3.54,12.57-11.84,6.84a18.57,18.57,0,0,0,1.26,1.63l12-6.91a1.05,1.05,0,0,0,.48-.61l2.79-9.92,5.37,14.66a1,1,0,0,0,1,.67,1,1,0,0,0,.93-.8l6.1-27.82,3.22,11.81a1,1,0,0,0,1.49.61l9.56-5.51C298.73,147.44,299.17,146.4,299.59,145.35Z" style="fill: rgb(255, 255, 255); transform-origin: 276.785px 154.29px;" id="elc5c0c8xxt2" class="animable"></path></g></g><g id="freepik--Character--inject-7" class="animable" style="transform-origin: 399.195px 268.564px;"><g id="freepik--character--inject-7" class="animable" style="transform-origin: 399.195px 268.564px;"><path d="M344.75,412.79a7.83,7.83,0,0,0-.1,4.17c.4.84,2.9,3.6,8,4.6s12.11,0,15.13-.18,12.5,1,15.51,1.38c4.74.64,8.38-.4,10.15-2.11a3.2,3.2,0,0,0,.71-2.5,12.36,12.36,0,0,0-.5-3.37Z" style="fill: rgb(38, 50, 56); transform-origin: 369.298px 417.87px;" id="elp7t2zs61pnn" class="animable"></path><path d="M392.87,409.82c.09.39.18.79.26,1.19a19.86,19.86,0,0,1,.43,6.14c-.61,1.5-2.28,2.33-3.63,2.75-3.57,1.14-6.28,1-10.23.21a72.42,72.42,0,0,0-12-.74c-3.11.21-7.39.81-10.5.52a24.76,24.76,0,0,1-7.73-1.58c-2.07-.88-4.19-2-4.7-4.16-.61-4.5,1.28-6.48,3.41-7.74s5.16-1.16,8.4-1.37c2.93-.2,5.07-.2,7.68-.4a37.91,37.91,0,0,0,6.7-.93c2-.62,4-3.13,4.82-3.22,0,0,13.05-.1,14.29,0,1.44.12,1.88,4.58,2.06,5.55.14.76.17,1.58.37,2.31C392.63,408.84,392.75,409.33,392.87,409.82Z" style="fill: rgb(55, 71, 79); transform-origin: 369.143px 410.587px;" id="el07teeka95lnm" class="animable"></path><path d="M352.66,419.29c-.41-3.24-1-10.26,5-14.32l.75,0a14.84,14.84,0,0,0-8.25,0c-4.77,1.27-6.89,5.13-5.7,9.21C344.48,414.14,345.54,418.09,352.66,419.29Z" style="fill: rgb(250, 250, 250); transform-origin: 351.273px 411.838px;" id="elrlmrww70w3h" class="animable"></path><path d="M370.07,403.94c-1.93,1.71-2.6,5.6-2.6,5.6-.25,1.46-2.89,1.68-2.64.27a15.2,15.2,0,0,1,2.29-5.42A4.55,4.55,0,0,1,370.07,403.94Z" style="fill: rgb(250, 250, 250); transform-origin: 367.442px 407.312px;" id="el6e046mg5ob" class="animable"></path><path d="M364.66,404.61a9.37,9.37,0,0,0-2.71,5.3c-.27,1.4-2.47,1.38-2.31,0,0,0,.25-3.45,2.31-5.06A2.94,2.94,0,0,1,364.66,404.61Z" style="fill: rgb(250, 250, 250); transform-origin: 362.146px 407.669px;" id="el095pywvis3gb" class="animable"></path><path d="M390.47,391s-.35,8.39-.81,11.14c-.28,1.64-2.43,3.36-7.78,3.18-3.76-.13-6.72.18-6.57-2.76l.33-8.57Z" style="fill: rgb(255, 168, 167); transform-origin: 382.887px 398.167px;" id="elfyml0sb28" class="animable"></path><path d="M398.86,371.18c-.19,2.29-.5,4.36.44,6.88,1.34,3.62,4.18,5.28,5.85,6.7a48.59,48.59,0,0,1,4.85,5.6c1.64,2,2.07,3.19,4.53,5.37a8.94,8.94,0,0,0,8.74,1.23c2.13-.91,2.87-1.63,2.74-4.9s-10.55-4.38-10.55-4.38Z" style="fill: rgb(38, 50, 56); transform-origin: 412.34px 384.383px;" id="elnqd5mari3m" class="animable"></path><path d="M424.66,382.32c.89.32,1.11,1.93,1.25,5.13.1,2.42,1.17,6-2.34,7.49-2.83,1.23-7.35.41-9.26-1.87-2.38-2.85-4-5.36-7.4-8.83-3-3-6-4-7.33-10.05-.85-3.88-.18-5.48,2.56-6.59,3.77-1.53,9.68,3.46,12.64,4.25C417.32,372.52,423.77,382,424.66,382.32Z" style="fill: rgb(55, 71, 79); transform-origin: 412.688px 381.41px;" id="eldjserct2x97" class="animable"></path><path d="M414.78,371.85l-.5-.17a9.67,9.67,0,0,0-8.16,5.09c-.5,1.05,1,1.87,2,1.05,2.1-4,6.42-4.86,8.15-5.05A4.16,4.16,0,0,0,414.78,371.85Z" style="fill: rgb(250, 250, 250); transform-origin: 411.145px 374.917px;" id="elx9nuoogdu2m" class="animable"></path><path d="M417.21,373.67a9.6,9.6,0,0,0-7.58,5.05c-.5,1,1.05,1.87,2,1a9.9,9.9,0,0,1,6.8-4.83C418,374.49,417.6,374.06,417.21,373.67Z" style="fill: rgb(250, 250, 250); transform-origin: 413.982px 376.874px;" id="el3sxma15ycm" class="animable"></path><path d="M425.17,376.54l-.51,6.75s-4.29,3.13-10.44.26c-.18-.37-.7-6.41-.7-6.41Z" style="fill: rgb(255, 168, 167); transform-origin: 419.345px 380.651px;" id="elehqfqvys0ai" class="animable"></path><path d="M401.31,378.64s.29-7.17,10.48-8.16l.59.31a8.73,8.73,0,0,0-5-3.68c-3.38-.87-6.06,0-7.84,2.14S399.55,377.25,401.31,378.64Z" style="fill: rgb(250, 250, 250); transform-origin: 405.592px 372.708px;" id="elhqo9rpt5m8b" class="animable"></path><path d="M428.14,331.58c-1.46-11.81-2-18.39-2-18.39s-.29-16.63.72-32c.44-6.74.67-14.2.81-21a107.52,107.52,0,0,0-1.78-22.34s-52.29-10.4-52.94,8.78c-.79,23-.69,62.31-1.58,77.32-.49,8.43.36,15.42.89,31.8.43,13.58.3,47,.3,47,5.76,7.91,19.36,1.88,19.36,1.88s4.2-46.93,4.82-56.63c.66-10.43-.44-15.71-.44-15.71l5.39-48.59s.41,15.59.87,24,1.69,13.58,3.88,29.27c1.9,13.62,5.94,48.38,5.94,48.38,7,4.14,13.76,0,13.76,0S429.6,343.39,428.14,331.58Z" style="fill: rgb(69, 90, 100); transform-origin: 399.861px 320.932px;" id="eljhy0yv47ihh" class="animable"></path><path d="M421,264.47s-6.55,8.36-15,11.95c0,0-3.66,29.39-3.63,28.81l-.95-29.58S414,270.09,421,264.47Z" style="fill: rgb(55, 71, 79); transform-origin: 411.21px 284.854px;" id="eljk35hfvxut" class="animable"></path><path d="M420.82,170c5.63-1.26,12,2.76,16.24,11.73,4.1,8.58,15.3,30.25,15.57,36.32.29,6.29-27.69,25.37-27,25,.22-.11-4.83-14.43-4.83-14.43l13.59-11.25L427,202.15Z" style="fill: rgb(255, 168, 167); transform-origin: 436.716px 206.415px;" id="els478bfnj5zi" class="animable"></path><path d="M417.86,168.65c4.74-.58,13.33,1.21,16.61,6.91,4.76,8.25,9.1,17.79,14.63,30.12,0,0-4.1,8.88-15.9,9.72L426.13,203Z" style="fill: rgb(55, 71, 79); transform-origin: 433.48px 191.973px;" id="elmwpx3oytqe" class="animable"></path><polygon points="394 161.22 394.82 178.72 412.16 177.79 411.63 157.46 394 161.22" style="fill: rgb(255, 168, 167); transform-origin: 403.08px 168.09px;" id="el1tp1pmv7w6v" class="animable"></polygon><path d="M429.19,177.46c-1.46-4.77-6.5-8.7-12.87-8.89-1.42,0-4.4,0-4.4,0-.72,2.95-9.75,4-17.47,2.23-2.33.62-12,3-14,3.6-5.55,1.84-7.26,7.5-8.12,25.6,0,0,.17,35.68,0,52.71,9.76,5.15,24.84,4.51,35.57,3.42,16.86-1.7,19.37-7.81,19.37-7.81-.71-9.93-.28-13.67,0-23.47.21-7.37,2.33-15.16,3-23.51C431.26,188.93,430.18,180.74,429.19,177.46Z" style="fill: rgb(64, 123, 255); transform-origin: 401.496px 212.727px;" id="elz0kc9s53ur8" class="animable"></path><g id="freepik--Scarf--inject-7" class="animable" style="transform-origin: 401.266px 172.622px;"><path d="M391.29,164.54c-4-.28-9,2.91-10.29,9.74l3.26-.87Z" style="fill: rgb(64, 123, 255); transform-origin: 386.145px 169.402px;" id="el7nl0s51fk63" class="animable"></path><g id="el3pg3fh8iupc"><path d="M391.29,164.54c-4-.28-9,2.91-10.29,9.74l3.26-.87Z" style="opacity: 0.3; transform-origin: 386.145px 169.402px;" class="animable"></path></g><path d="M394.22,166c3,1,11.75.86,14.68,0s2.9-2.16,2.9-2.16v-1.47a8.27,8.27,0,0,1,4.73,1.47c1.87,1.52,5.09,7,5,9.63s-5.71,9.57-16.55,9.4-16.93-4.18-18.8-6.82l-1.88-2.65s2.57-5.28,5.1-7.5a8.52,8.52,0,0,1,4.75-2.32Z" style="fill: rgb(64, 123, 255); transform-origin: 402.916px 172.622px;" id="elasm44h2j7ns" class="animable"></path><g id="elrnnsasi67dp"><path d="M394.22,166c3,1,11.75.86,14.68,0s2.9-2.16,2.9-2.16v-1.47a8.27,8.27,0,0,1,4.73,1.47c1.87,1.52,5.09,7,5,9.63s-5.71,9.57-16.55,9.4-16.93-4.18-18.8-6.82l-1.88-2.65s2.57-5.28,5.1-7.5a8.52,8.52,0,0,1,4.75-2.32Z" style="opacity: 0.2; transform-origin: 402.916px 172.622px;" class="animable"></path></g></g><path d="M382.33,139.76s-4.13,6.27-3.66,6.88,3.51,1.18,3.51,1.18Z" style="fill: rgb(242, 143, 143); transform-origin: 380.481px 143.79px;" id="elhbg7wlfuoe" class="animable"></path><path d="M393.81,122.4c-8.36,1.77-11.7,4.22-12.22,18.51-.5,13.9,1.25,18.48,3.07,20.35,1.23,1.26,8.08,1.49,11.53.53,4.32-1.19,14.09-4.65,18.66-11.63,5.38-8.22,6.79-19.36,1-23.93C407.78,119.8,397.22,121.68,393.81,122.4Z" style="fill: rgb(255, 168, 167); transform-origin: 400.545px 141.981px;" id="elgk56lg3t975" class="animable"></path><path d="M384.66,161.25c1,1,5.79,1.38,9.39.94l-.05-2.07A20.37,20.37,0,0,1,384.66,161.25Z" style="fill: rgb(242, 143, 143); transform-origin: 389.355px 161.246px;" id="ele4hgua1d5ss" class="animable"></path><path d="M380.48,127.77a9.83,9.83,0,0,0,7.2,1.73,5.39,5.39,0,0,0,.86,3.17,6.34,6.34,0,0,0,3.62,2.62,13,13,0,0,0-1.42,5.79,3.15,3.15,0,0,0,.39,1.82,1.18,1.18,0,0,0,2.13,0,15.25,15.25,0,0,1,1.76-3,5.74,5.74,0,0,1,3.58-2c5.25-.57,5.91,6.3,3.81,9.15-3.44,4.66-6.36,1.5-6.36,1.5a15.44,15.44,0,0,0,4.5,11.87,22.21,22.21,0,0,0,11.47.29c4.66-6.41,7.59-9.53,10.08-15.06,5.26-11.71,2.72-19.06-1.35-22.16-.8-5.39-5.05-7.81-9.9-8.92-7.24-1.67-14,2.63-21.18,1a35.13,35.13,0,0,1-3.49-.92,1.93,1.93,0,0,0-1.41-.09,1.58,1.58,0,0,0-.68,1.6c.09,1.38,1.49,2.91,2.2,3.65a15.85,15.85,0,0,1-4.69-.27,4.4,4.4,0,0,0-1.62,0,3,3,0,0,0-1.86,3A7.07,7.07,0,0,0,380.48,127.77Z" style="fill: rgb(38, 50, 56); transform-origin: 401.591px 137.751px;" id="ely3db9by561k" class="animable"></path><path d="M420.88,125.23l5-3a2.91,2.91,0,0,0-5,3Z" style="fill: rgb(38, 50, 56); transform-origin: 423.172px 123.022px;" id="el6dcz0bhkrql" class="animable"></path><path d="M355.72,204q-1.7-6.68-3.28-13.38c-1-4.11-2.54-8.87-1.13-13.07a26.53,26.53,0,0,1,3-5.18,31.75,31.75,0,0,0,2.6-5.34c.35-.9.67-1.82,1-2.73s.8-1.43.58-2.3c-.73-2.85-4.41.89-5.16,2.06a11.45,11.45,0,0,1-1.16,1.74c-.48.51-1.65,1.15-2.21.4a2,2,0,0,1-.3-1c-.38-4.39,1.2-8.32,2.51-12.42a5.75,5.75,0,0,0,.37-1.68,2,2,0,0,0-.57-1.57,2.33,2.33,0,0,0-2.32-.3c-.74.25-1.38.72-2.12.95s-1.29.23-1.94.4a16.58,16.58,0,0,0-4.41,1.67c-2.4,1.41-3.46,3.47-4.09,6.09a32.17,32.17,0,0,0-.76,9.83c.17,2.19.56,4.35.83,6.51l.9,7.23c.61,4.82.79,28.9,1.62,33.69s2.43,8,6.22,9.59c5.5,2.24,14.39-7.88,19.44-13.12Z" style="fill: rgb(255, 168, 167); transform-origin: 350.788px 187.279px;" id="el32gg0l8fpjx" class="animable"></path><path d="M353.71,201.27c-3.54,2.65-7.95,7.06-8.84,11.48,0,0-.88-7.95,8.84-15Z" style="fill: rgb(242, 143, 143); transform-origin: 349.28px 205.25px;" id="el2780ufqabve" class="animable"></path><path d="M380.17,174.51c-3.4.32-9,.44-14.7,6.57-6.61,7.16-16.8,21.28-16.8,21.28s1.33,11.24,12.15,15.27c0,0,15.73-15,19.11-21.46S384.07,179,380.17,174.51Z" style="fill: rgb(55, 71, 79); transform-origin: 365.731px 196.07px;" id="el30z8wrqsu6o" class="animable"></path><g id="freepik--Pain--inject-7" class="animable" style="transform-origin: 366.805px 146.475px;"><polygon points="375.64 150.75 371.34 148.44 373.81 146.33 364.88 142.15 368.78 139.89 359.16 134.77 364.88 139.82 360.23 142.15 370.72 146.69 368.13 149.28 375.64 150.75" style="fill: rgb(64, 123, 255); transform-origin: 367.4px 142.76px;" id="elpgptq8emgc" class="animable"></polygon><polygon points="377.83 145.08 375.03 142.4 376.56 141.27 374.1 138.35 376.46 137.55 375.64 133.85 377.3 137.84 375.64 138.56 378.3 141.48 376.5 142.76 377.83 145.08" style="fill: rgb(64, 123, 255); transform-origin: 376.2px 139.465px;" id="eldsx2b89z47" class="animable"></polygon><polygon points="376.2 154.98 370.92 159.1 368.97 156.23 364.35 158.74 362.46 155.19 355.31 157.02 363.58 153.06 365.95 156.33 369.79 154.27 371.39 157.02 376.2 154.98" style="fill: rgb(64, 123, 255); transform-origin: 365.755px 156.08px;" id="elhtna1n0vmtg" class="animable"></polygon></g><path d="M339.49,228.71h0a.79.79,0,0,1,1.11.1,8.1,8.1,0,0,0,8.35,2.38.79.79,0,1,1,.46,1.51,9.67,9.67,0,0,1-10-2.88A.78.78,0,0,1,339.49,228.71Z" style="fill: rgb(224, 224, 224); transform-origin: 344.609px 230.813px;" id="elt23qhf0m559" class="animable"></path><path d="M340.29,234a.78.78,0,0,1,1,0A6.89,6.89,0,0,0,347,235.1a.8.8,0,0,1,.93.63.78.78,0,0,1-.62.92,8.44,8.44,0,0,1-7-1.49.78.78,0,0,1-.08-1.11A.3.3,0,0,1,340.29,234Z" style="fill: rgb(224, 224, 224); transform-origin: 343.99px 235.344px;" id="elcn7ns37bgza" class="animable"></path><path d="M438.48,173.39h0a.78.78,0,0,1-1.06-.35,8.13,8.13,0,0,0-7.57-4.26.79.79,0,0,1-.09-1.58,9.7,9.7,0,0,1,9.07,5.13A.8.8,0,0,1,438.48,173.39Z" style="fill: rgb(224, 224, 224); transform-origin: 433.962px 170.332px;" id="elnwyaq65czr9" class="animable"></path><path d="M438.92,168.09a.78.78,0,0,1-1-.24,6.92,6.92,0,0,0-5.22-2.42.79.79,0,0,1,.06-1.58,8.45,8.45,0,0,1,6.44,3.08A.78.78,0,0,1,439,168Z" style="fill: rgb(224, 224, 224); transform-origin: 435.635px 166.015px;" id="elhz3y0aafv7l" class="animable"></path><path d="M452.9,225.73v0a.79.79,0,0,1,.31-1.07,8.11,8.11,0,0,0,3.89-7.76.78.78,0,0,1,.7-.87.79.79,0,0,1,.87.7A9.71,9.71,0,0,1,454,226,.79.79,0,0,1,452.9,225.73Z" style="fill: rgb(224, 224, 224); transform-origin: 455.76px 221.073px;" id="ele3foveovtt4" class="animable"></path><path d="M458.21,225.92a.8.8,0,0,1,.19-1,6.87,6.87,0,0,0,2.17-5.33.79.79,0,0,1,1.58,0,8.52,8.52,0,0,1-2.76,6.58.79.79,0,0,1-1.11-.13Z" style="fill: rgb(224, 224, 224); transform-origin: 460.133px 222.57px;" id="eloq41fya0fme" class="animable"></path><path d="M366.22,321h0a.8.8,0,0,1,.36,1.06,8.09,8.09,0,0,0,1.22,8.59.8.8,0,0,1-.09,1.12.79.79,0,0,1-1.11-.08,9.7,9.7,0,0,1-1.44-10.33A.8.8,0,0,1,366.22,321Z" style="fill: rgb(224, 224, 224); transform-origin: 366.134px 326.441px;" id="el2fqwflv1cr1" class="animable"></path><path d="M361.74,323.85a.79.79,0,0,1,.42.94,6.88,6.88,0,0,0,1.25,5.62.8.8,0,0,1-.19,1.1.79.79,0,0,1-1.1-.19,8.49,8.49,0,0,1-1.48-7,.79.79,0,0,1,1-.52Z" style="fill: rgb(224, 224, 224); transform-origin: 361.987px 327.708px;" id="elf3yboggidck" class="animable"></path></g></g><g id="freepik--speech-bubbles--inject-7" class="animable" style="transform-origin: 333.249px 72.2104px;"><g id="freepik--speech-bubble--inject-7" class="animable" style="transform-origin: 270.929px 73.545px;"><g id="freepik--speech-bubble--inject-7" class="animable" style="transform-origin: 270.929px 73.545px;"><path d="M307.45,46.45a5.91,5.91,0,0,0-2.69-4.65l-2.18-1.27a6,6,0,0,0-5.37,0L246.56,69.8a5.93,5.93,0,0,0-2.69,4.65v26.19a5.94,5.94,0,0,0,2.69,4.65l2.19,1.26a5.91,5.91,0,0,0,5.37,0l50.64-29.26a5.91,5.91,0,0,0,2.69-4.65Z" style="fill: rgb(64, 123, 255); transform-origin: 275.66px 73.5454px;" id="elg89qnh6kds" class="animable"></path><g id="el8rw7dr9wa6q"><path d="M307.45,46.45a5.91,5.91,0,0,0-2.69-4.65l-2.18-1.27a6,6,0,0,0-5.37,0L246.56,69.8a5.93,5.93,0,0,0-2.69,4.65v26.19a5.94,5.94,0,0,0,2.69,4.65l2.19,1.26a5.91,5.91,0,0,0,5.37,0l50.64-29.26a5.91,5.91,0,0,0,2.69-4.65Z" style="fill: rgb(255, 255, 255); opacity: 0.5; transform-origin: 275.66px 73.5454px;" class="animable"></path></g><g id="ellhhmsrjuwus"><path d="M243.87,100.64a5.94,5.94,0,0,0,2.69,4.65l2.19,1.26a6,6,0,0,0,4.91.22c-1.27.48-2.23-.23-2.23-1.77V78.81a5.48,5.48,0,0,1,.79-2.65l-7.56-4.36a5.45,5.45,0,0,0-.79,2.65Z" style="opacity: 0.2; transform-origin: 248.765px 89.4959px;" class="animable"></path></g><g id="eleo6k7y21naf"><path d="M307.36,45.69c-.31-1.14-1.35-1.51-2.59-.79L254.12,74.16a5.35,5.35,0,0,0-1.9,2l-7.55-4.36a5.4,5.4,0,0,1,1.89-2L297.2,40.54a5.91,5.91,0,0,1,5.37,0l2.2,1.26A5.94,5.94,0,0,1,307.36,45.69Z" style="fill: rgb(255, 255, 255); opacity: 0.3; transform-origin: 276.015px 58.0274px;" class="animable"></path></g><path d="M251.44,87.28h0l-7.55-4.36-9.1,8.76a1.28,1.28,0,0,0,.25,2L242.47,98a1.88,1.88,0,0,0,1,.21l8-1.53v-9.4Z" style="fill: rgb(64, 123, 255); transform-origin: 242.944px 90.5672px;" id="eln2ywbfrxva" class="animable"></path><g id="el2x0s2yyxoyz"><path d="M251.44,87.28h0l-7.55-4.36-9.1,8.76a1.28,1.28,0,0,0,.25,2L242.47,98a1.88,1.88,0,0,0,1,.21l8-1.53v-9.4Z" style="fill: rgb(255, 255, 255); opacity: 0.5; transform-origin: 242.944px 90.5672px;" class="animable"></path></g><g id="elqg3wxmp4iz"><path d="M242.47,98l-4-2.29L238,95.4l-2.14-1.24L235.6,94l-.57-.33a1.28,1.28,0,0,1-.25-2l9.1-8.76,7.56,4.37L242.34,96A1.27,1.27,0,0,0,242.47,98Z" style="fill: rgb(255, 255, 255); opacity: 0.3; transform-origin: 242.924px 90.455px;" class="animable"></path></g></g><path d="M266.23,79.23a7.92,7.92,0,0,0-3.59,6.21c0,2.28,1.61,3.21,3.59,2.07a7.91,7.91,0,0,0,3.58-6.21C269.81,79,268.21,78.09,266.23,79.23Z" style="fill: rgb(255, 255, 255); transform-origin: 266.225px 83.3682px;" id="eltloatmgbl" class="animable"></path><path d="M279.44,71.59a7.91,7.91,0,0,0-3.58,6.21c0,2.28,1.6,3.21,3.58,2.06a7.91,7.91,0,0,0,3.58-6.2C283,71.37,281.42,70.44,279.44,71.59Z" style="fill: rgb(255, 255, 255); transform-origin: 279.44px 75.7251px;" id="eloa9k394pc5e" class="animable"></path><path d="M292.65,63.94a7.94,7.94,0,0,0-3.58,6.21c0,2.29,1.6,3.21,3.58,2.07A7.92,7.92,0,0,0,296.24,66C296.24,63.73,294.63,62.8,292.65,63.94Z" style="fill: rgb(255, 255, 255); transform-origin: 292.655px 68.0808px;" id="elwvtny4g5kuk" class="animable"></path></g><g id="freepik--speech-bubble--inject-7" class="animable" style="transform-origin: 400.375px 70.8077px;"><g id="freepik--speech-bubble--inject-7" class="animable" style="transform-origin: 400.375px 70.8123px;"><path d="M404.94,97.79,401.31,91l2.92-8.43V77.38l-8.94,5.16V87.7l3.84,6.66a.63.63,0,0,0,.26.23h0Z" style="fill: rgb(64, 123, 255); transform-origin: 400.115px 87.585px;" id="elatqpay39poh" class="animable"></path><g id="elcsy9zh2s5yk"><path d="M404.94,97.79,401.31,91l2.92-8.43V77.38l-8.94,5.16V87.7l3.84,6.66a.63.63,0,0,0,.26.23h0Z" style="opacity: 0.2; transform-origin: 400.115px 87.585px;" class="animable"></path></g><path d="M432.09,43.78a5.91,5.91,0,0,0-2.68-4.64l-2.18-1.26a5.89,5.89,0,0,0-5.36,0L371.34,67.07a6,6,0,0,0-2.68,4.65V97.85a5.91,5.91,0,0,0,2.68,4.64l2.18,1.26a6,6,0,0,0,5.36,0l22-12.8,3.84,6.64a.56.56,0,0,0,1-.1l4.06-11.69,19.58-11.25a5.91,5.91,0,0,0,2.68-4.64Z" style="fill: rgb(64, 123, 255); transform-origin: 400.375px 70.8084px;" id="el2ujg372o2de" class="animable"></path><path d="M383.8,76.78l40.4-23.33c1.2-.69,2.17-.2,2.17,1.1a4.64,4.64,0,0,1-2.17,3.59L383.8,81.47c-1.19.69-2.16.2-2.16-1.1A4.65,4.65,0,0,1,383.8,76.78Z" style="fill: rgb(255, 255, 255); transform-origin: 404.005px 67.46px;" id="elmxdk9ej571n" class="animable"></path><path d="M383.8,87.17l40.4-23.32c1.2-.69,2.17-.2,2.17,1.09a4.64,4.64,0,0,1-2.17,3.6L383.8,91.86c-1.19.7-2.16.2-2.16-1.09A4.65,4.65,0,0,1,383.8,87.17Z" style="fill: rgb(255, 255, 255); transform-origin: 404.005px 77.8572px;" id="el5z3ocdfbfh" class="animable"></path><g id="elmps3szosjc"><path d="M368.66,97.85a5.91,5.91,0,0,0,2.68,4.64l2.18,1.26a6,6,0,0,0,4.9.22c-1.26.47-2.22-.24-2.22-1.77V76.07a5.5,5.5,0,0,1,.78-2.64l-7.54-4.36a5.54,5.54,0,0,0-.78,2.65Z" style="opacity: 0.2; transform-origin: 373.54px 86.7298px;" class="animable"></path></g></g><g id="el47vyqhw73n5"><path d="M432,43c-.31-1.14-1.35-1.5-2.59-.79l-50.53,29.2a5.29,5.29,0,0,0-1.89,2l-7.54-4.35a5.45,5.45,0,0,1,1.89-2l50.52-29.2a6,6,0,0,1,5.37,0l2.18,1.26A5.89,5.89,0,0,1,432,43Z" style="fill: rgb(255, 255, 255); opacity: 0.2; transform-origin: 400.725px 55.3179px;" class="animable"></path></g></g></g><defs>     <filter id="active" height="200%">         <feMorphology in="SourceAlpha" result="DILATED" operator="dilate" radius="2"></feMorphology>                <feFlood flood-color="#32DFEC" flood-opacity="1" result="PINK"></feFlood>        <feComposite in="PINK" in2="DILATED" operator="in" result="OUTLINE"></feComposite>        <feMerge>            <feMergeNode in="OUTLINE"></feMergeNode>            <feMergeNode in="SourceGraphic"></feMergeNode>        </feMerge>    </filter>    <filter id="hover" height="200%">        <feMorphology in="SourceAlpha" result="DILATED" operator="dilate" radius="2"></feMorphology>                <feFlood flood-color="#ff0000" flood-opacity="0.5" result="PINK"></feFlood>        <feComposite in="PINK" in2="DILATED" operator="in" result="OUTLINE"></feComposite>        <feMerge>            <feMergeNode in="OUTLINE"></feMergeNode>            <feMergeNode in="SourceGraphic"></feMergeNode>        </feMerge>            <feColorMatrix type="matrix" values="0   0   0   0   0                0   1   0   0   0                0   0   0   0   0                0   0   0   1   0 "></feColorMatrix>    </filter></defs></svg>